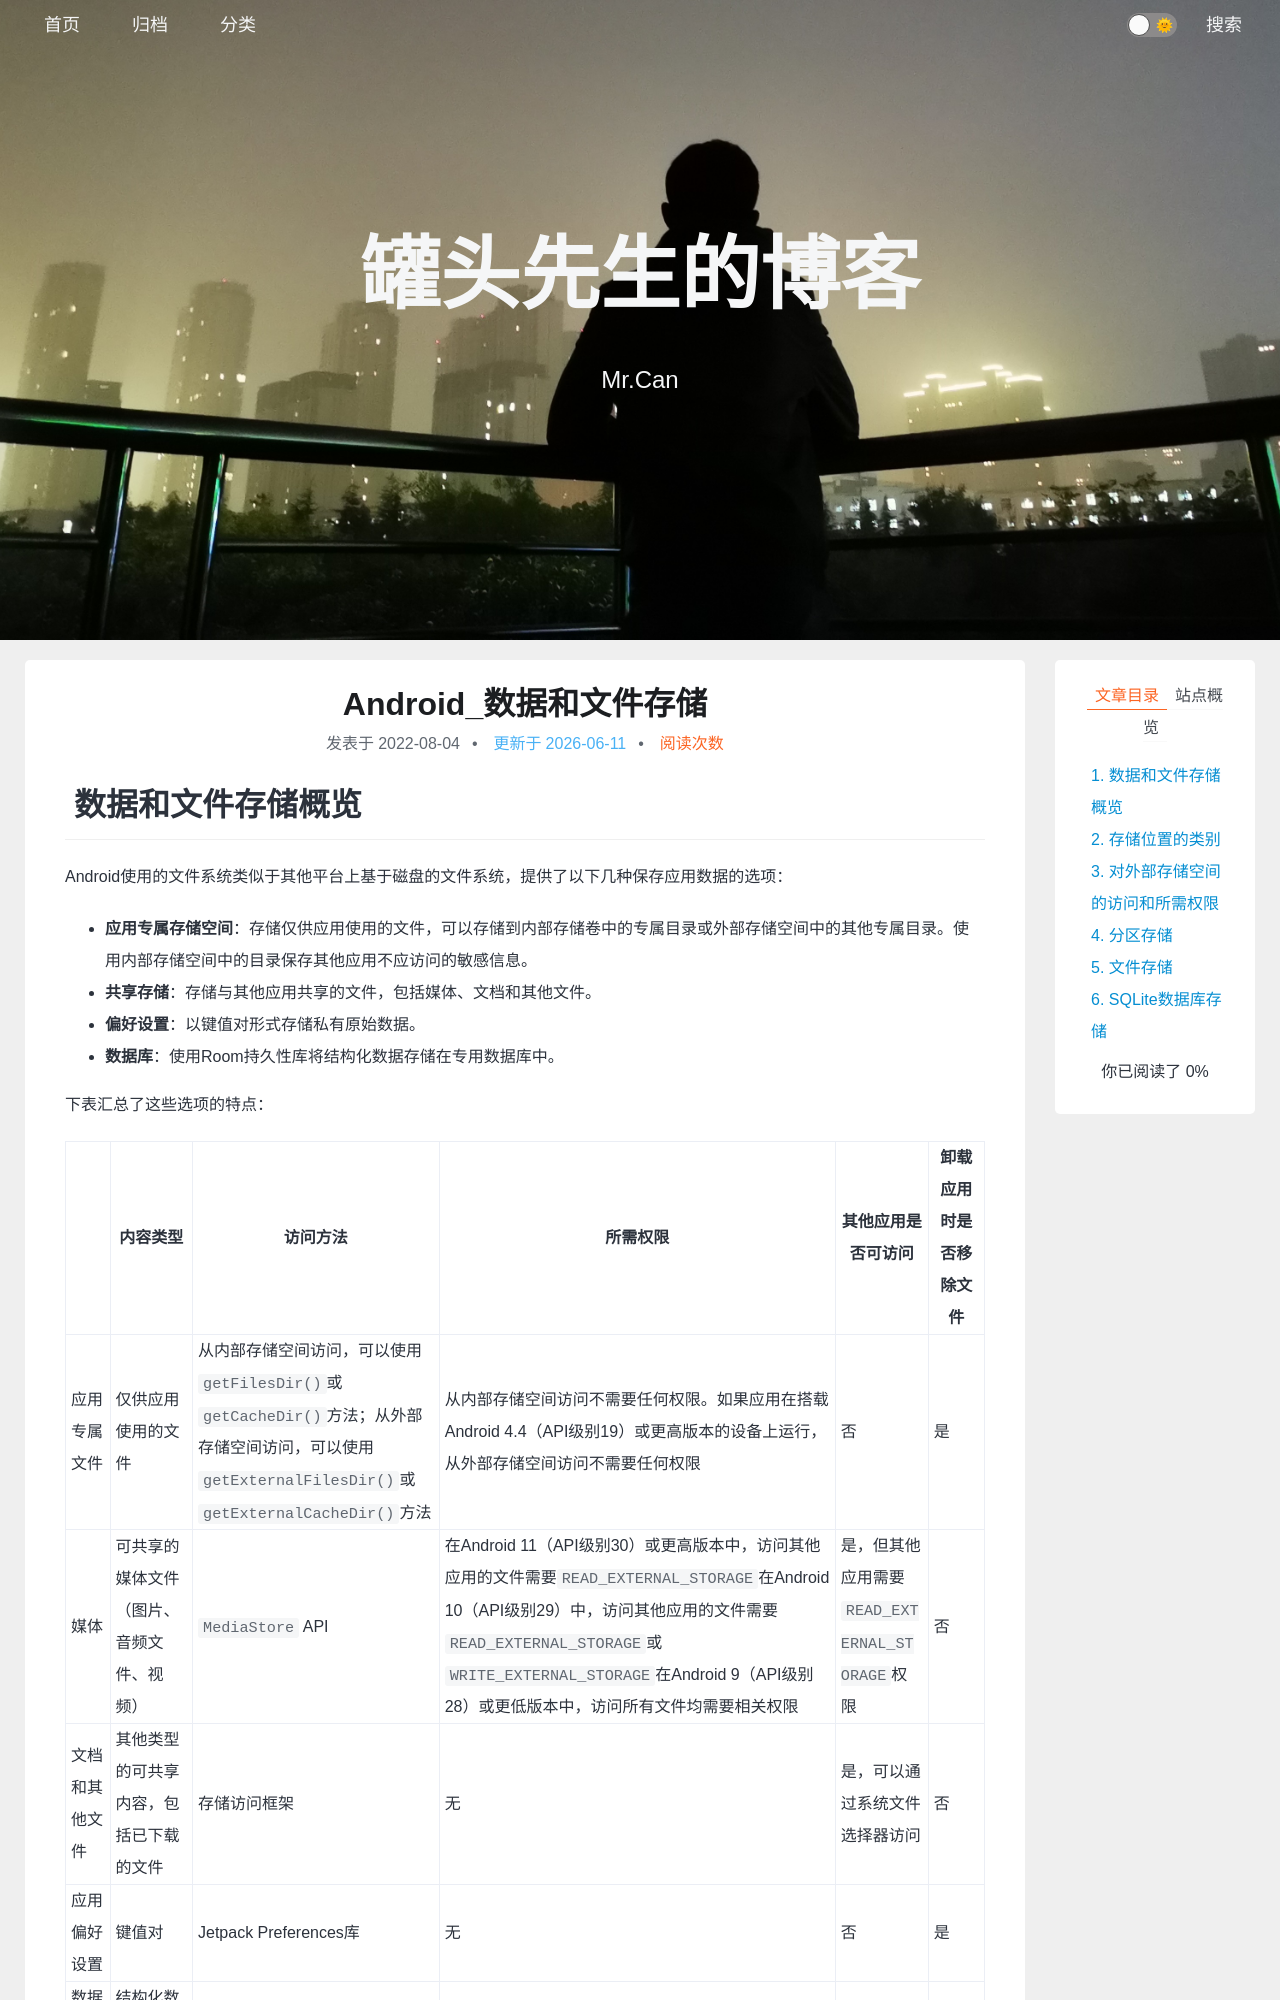

repository: xing-cg/xing-cg.github.io · page: Android/Android_数据和文件存储/index.html · generator: jekyll

---
title: Android_数据和文件存储
categories:
  - - Android
tags: 
date: 2022/8/4
updated: 
comments: 
published:
---

# 数据和文件存储概览

Android使用的文件系统类似于其他平台上基于磁盘的文件系统，提供了以下几种保存应用数据的选项：

- **应用专属存储空间**：存储仅供应用使用的文件，可以存储到内部存储卷中的专属目录或外部存储空间中的其他专属目录。使用内部存储空间中的目录保存其他应用不应访问的敏感信息。
- **共享存储**：存储与其他应用共享的文件，包括媒体、文档和其他文件。
- **偏好设置**：以键值对形式存储私有原始数据。
- **数据库**：使用Room持久性库将结构化数据存储在专用数据库中。

下表汇总了这些选项的特点：

||内容类型|访问方法|所需权限|其他应用是否可访问| 卸载应用时是否移除文件 |
|-|-|-|-|-|-|
|应用专属文件|仅供应用使用的文件|从内部存储空间访问，可以使用`getFilesDir()`或`getCacheDir()`方法；从外部存储空间访问，可以使用`getExternalFilesDir()`或`getExternalCacheDir()`方法 | 从内部存储空间访问不需要任何权限。如果应用在搭载Android 4.4（API级别19）或更高版本的设备上运行，从外部存储空间访问不需要任何权限 |否|是|
| 媒体 | 可共享的媒体文件（图片、音频文件、视频） | `MediaStore` API                                             | 在Android 11（API级别30）或更高版本中，访问其他应用的文件需要`READ_EXTERNAL_STORAGE`在Android 10（API级别29）中，访问其他应用的文件需要`READ_EXTERNAL_STORAGE`或`WRITE_EXTERNAL_STORAGE`在Android 9（API级别28）或更低版本中，访问所有文件均需要相关权限 | 是，但其他应用需要`READ_EXTERNAL_STORAGE`权限 | 否                       |
| 文档和其他文件 | 其他类型的可共享内容，包括已下载的文件   | 存储访问框架                                                 | 无                                                           | 是，可以通过系统文件选择器访问                  | 否                       |
| 应用偏好设置 | 键值对                                   | Jetpack Preferences库 | 无                                                           | 否                                              | 是                       |
| 数据库                                                       | 结构化数据                               | Room持久性库 | 无                                                           | 否                                              | 是                       |

应根据自己的具体需求选择解决方案：

- 数据需要占用多少空间？

  内部存储空间中用于存储应用专属数据的空间有限。如果需要保存大量数据，应使用其他类型的存储空间。

- 数据访问需要达到怎样的可靠程度？

  如果应用的基本功能需要某些数据（例如应用启动时需要的数据），可以将相应数据存放到内部存储目录或数据库中。存储在外部存储空间中的应用专属文件并非一直可以访问，因为有些设备允许用户移除外部存储实体设备。

- 需要存储哪类数据？

  如果数据仅供您的应用使用，应使用应用专属存储空间。对于可分享的媒体内容，应使用共享的存储空间，以便其他应用可以访问相应内容。对于结构化数据，应使用偏好设置（适合键值对数据）或数据库（适合包含2个以上列的数据）。

- 数据是否应仅供你的应用使用？

  在存储敏感数据（不可通过任何其他应用访问的数据）时，应使用内部存储空间、偏好设置或数据库。内部存储空间的一个额外优势是用户无法看到相应数据。
